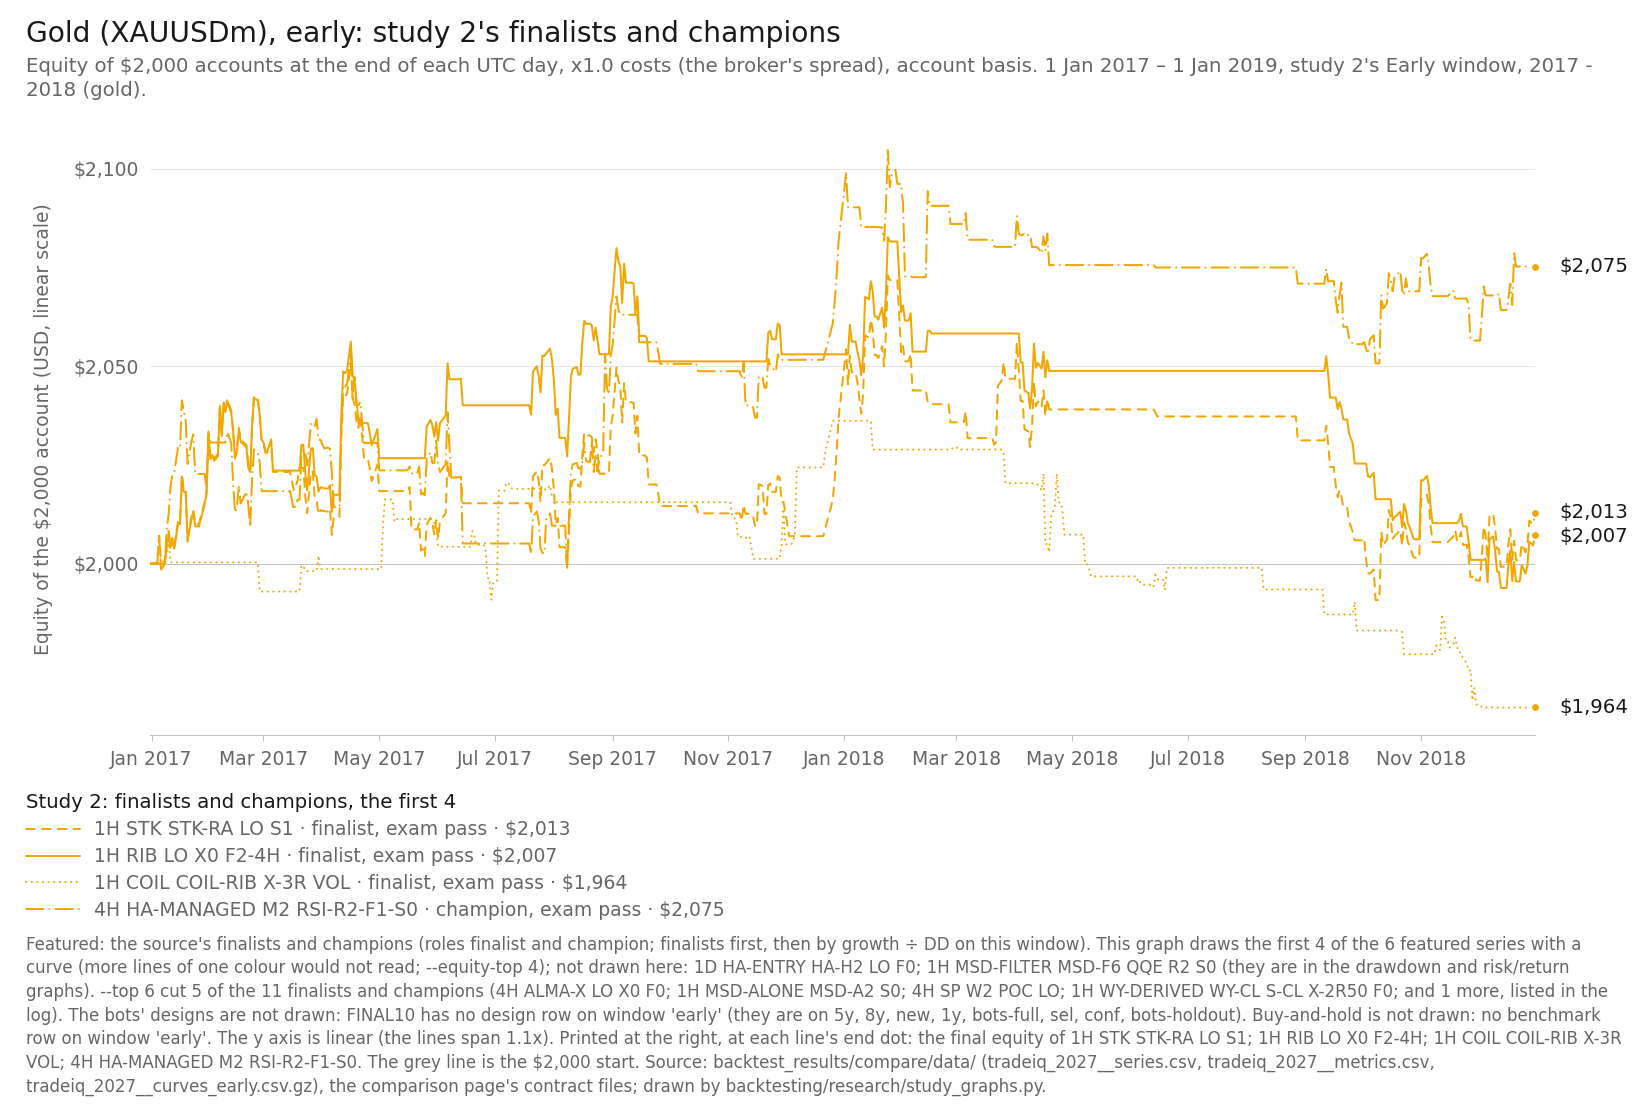

The file beside this chart, header and first rows:
item, series_id, label, group, role, family, key, final_usd, curve_last_usd, cagr_pct, max_dd_pct, dd_marks, growth_dd, daily_close_dd_pct, x, y, notes
line, tradeiq_2027:XAUUSDm|1H|STK|STK-RA|LO|S1, 1H STK STK-RA LO S1, featured, finalist, STK, dashed, 2013, 2013, 0.3170, 4.462, M1, 0.07104, , 2018-12-31, 2013, end printed
line, tradeiq_2027:XAUUSDm|1H|RIB|LO|X0|F2-4H, 1H RIB LO X0 F2-4H, featured, finalist, RIB, solid, 2007, 2007, 0.1830, 4.864, M1, 0.03763, , 2018-12-31, 2007, end printed
line, tradeiq_2027:XAUUSDm|1H|COIL|COIL-RIB|X-…, 1H COIL COIL-RIB X-3R VOL, featured, finalist, COIL, dotted, 1964, 1964, -0.9157, 3.942, M1, -0.2323, , 2018-12-31, 1964, end printed
line, tradeiq_2027:XAUUSDm|4H|HA-MANAGED|M2|RS…, 4H HA-MANAGED M2 RSI-R2-F1-S0, featured, champion, HA-MANAGED, long dash-dot, 2075, 2075, 1.864, 3.087, M1, 0.6039, , 2018-12-31, 2075, end printed
